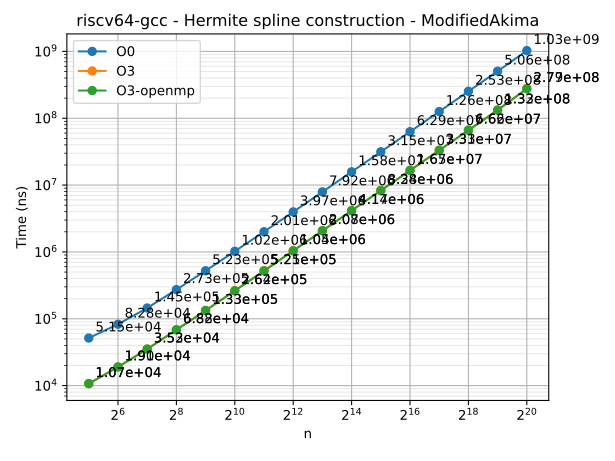

Source data for this figure (header and first rows):
n	series	time
32	O0	51504
64	O0	82844
128	O0	144932
256	O0	273023
512	O0	522929
1024	O0	1022264
2048	O0	2005597
4096	O0	3972129
8192	O0	7916000
16384	O0	15801164
32768	O0	31506159
65536	O0	62942917
131072	O0	125997543
262144	O0	252934694
524288	O0	506420374
1048576	O0	1029054165
32	O3	10654
64	O3	18993
128	O3	35271
256	O3	68784
512	O3	133425
1024	O3	264459
2048	O3	525373
4096	O3	1047573
8192	O3	2080400
16384	O3	4167957
32768	O3	8339942
65536	O3	16653475
131072	O3	33315000
262144	O3	66633528
524288	O3	133292294
1048576	O3	278506517
32	O3-openmp	10735
64	O3-openmp	19052
128	O3-openmp	35169
256	O3-openmp	68243
512	O3-openmp	132830
1024	O3-openmp	262094
2048	O3-openmp	520593
4096	O3-openmp	1038623
8192	O3-openmp	2074101
16384	O3-openmp	4144557
32768	O3-openmp	8280765
65536	O3-openmp	16548883
131072	O3-openmp	33090353
262144	O3-openmp	66172838
524288	O3-openmp	132204247
1048576	O3-openmp	276588678
